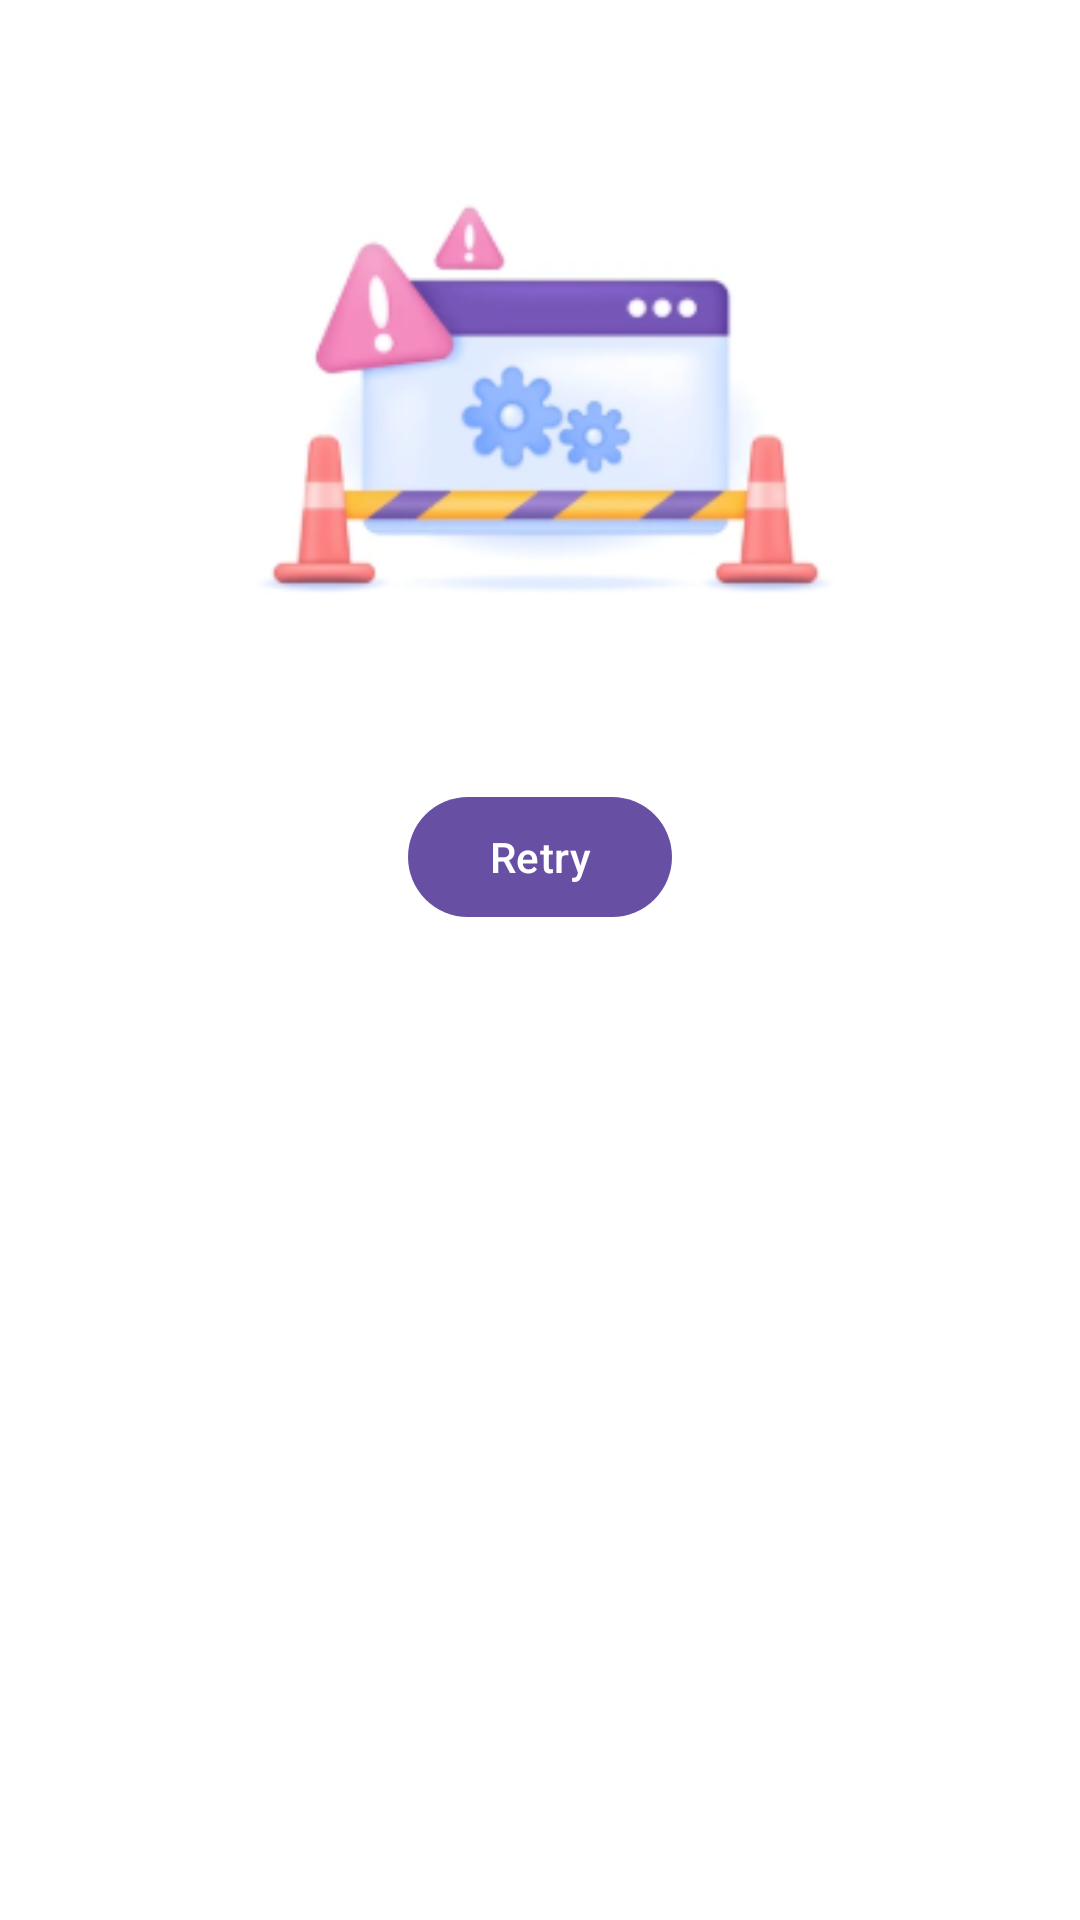

Layout XML and referenced resources for this Android screen:
<!-- AndroidManifest.xml: application theme Theme.MovieAppMazaady -->
<!-- res/layout/view_error.xml -->
<?xml version="1.0" encoding="utf-8"?>
<androidx.constraintlayout.widget.ConstraintLayout xmlns:android="http://schemas.android.com/apk/res/android"
    xmlns:app="http://schemas.android.com/apk/res-auto"
    android:layout_width="match_parent"
    android:layout_height="wrap_content"
    android:background="@color/white"
    android:padding="16dp">

    <ImageView
        android:id="@+id/ivError"
        android:layout_width="250dp"
        android:layout_height="200dp"
        android:src="@drawable/ic_error"
        app:layout_constraintEnd_toEndOf="parent"
        app:layout_constraintStart_toStartOf="parent"
        app:layout_constraintTop_toTopOf="parent" />

    <TextView
        android:id="@+id/tvErrorMessage"
        android:layout_width="wrap_content"
        android:layout_height="wrap_content"
        android:layout_marginTop="8dp"
        android:gravity="center"
        android:textIsSelectable="true"
        android:textColor="@color/black"
        android:textSize="16sp"
        app:layout_constraintEnd_toEndOf="parent"
        app:layout_constraintStart_toStartOf="parent"
        app:layout_constraintTop_toBottomOf="@id/ivError" />

    <com.google.android.material.button.MaterialButton
        android:id="@+id/btnRetry"
        android:layout_width="wrap_content"
        android:layout_height="wrap_content"
        android:layout_marginTop="16dp"
        android:text="Retry"
        app:layout_constraintEnd_toEndOf="parent"
        app:layout_constraintStart_toStartOf="parent"
        app:layout_constraintTop_toBottomOf="@id/tvErrorMessage" />

</androidx.constraintlayout.widget.ConstraintLayout>
<!-- resources referenced by this layout -->
<resources>
  <!-- drawable ic_error: png bitmap (drawable, 27797 bytes) -->
  <style name="Theme.MovieAppMazaady" parent="Base.Theme.MovieAppMazaady" />
  <style name="Base.Theme.MovieAppMazaady" parent="Theme.Material3.Light.NoActionBar">
          
          <item name="android:windowLayoutInDisplayCutoutMode" tools:targetApi="o_mr1">shortEdges</item>
          <item name="android:windowTranslucentStatus">false</item>
          <item name="android:windowTranslucentNavigation">false</item>
          <item name="android:statusBarColor">@android:color/transparent</item>
          <item name="android:navigationBarColor">@android:color/transparent</item>
          <item name="android:enforceNavigationBarContrast" tools:targetApi="q">false</item>
          <item name="android:enforceStatusBarContrast" tools:targetApi="q">false</item>
      </style>
  <!-- not gathered from this repository: default colours our renderer supplied (Android Studio template values) -->
  <color name="black">#FF000000</color>
  <color name="white">#FFFFFFFF</color>
</resources>
